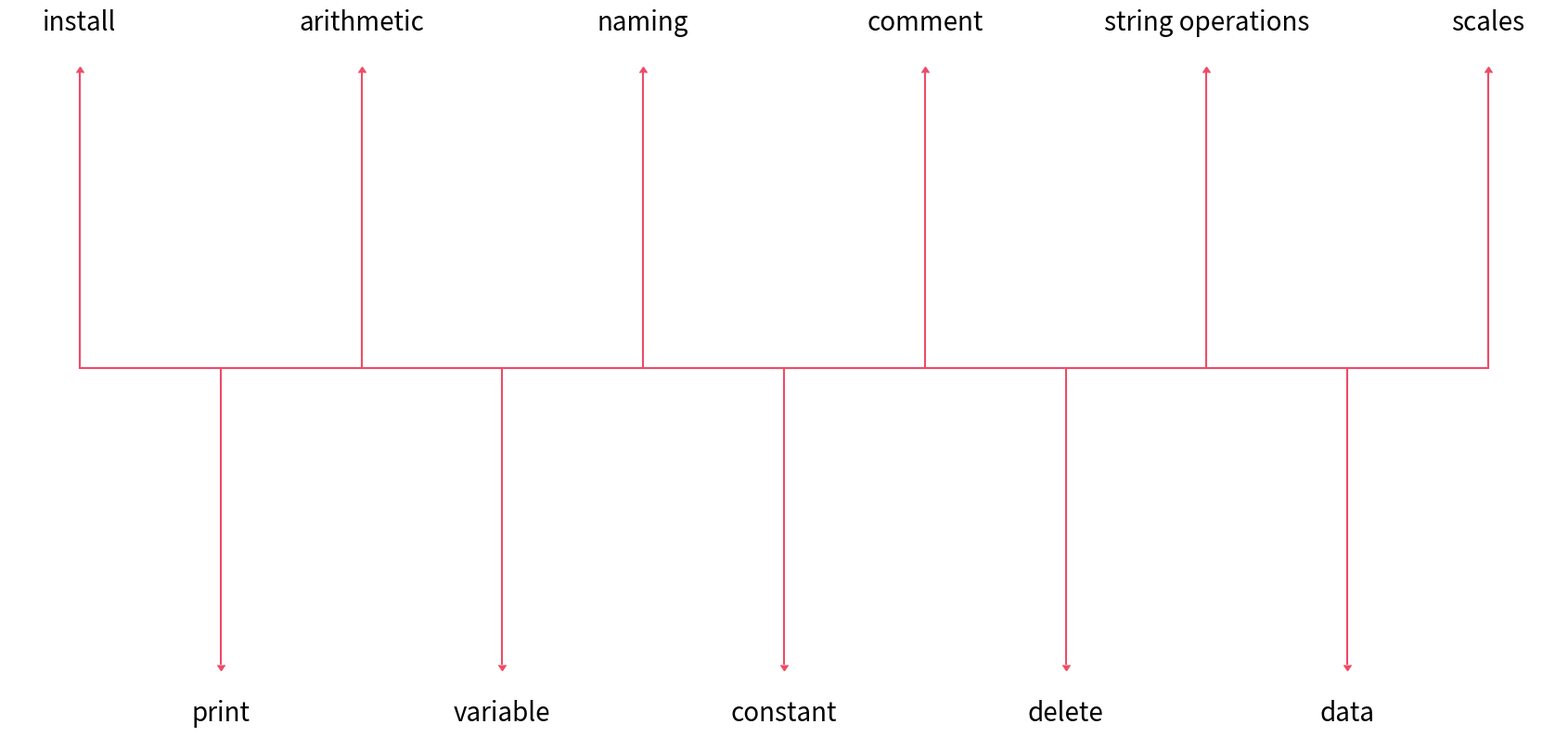

Write Python code to recreate this figure.
from matplotlib import pyplot as plt
import numpy as np

session = 1

plt.rcParams['ytick.major.left'] = False
plt.rcParams['xtick.major.bottom'] = False

plt.rcParams['axes.spines.left'] = False
plt.rcParams['axes.spines.right'] = False
plt.rcParams['axes.spines.top'] = False
plt.rcParams['axes.spines.bottom'] = False

text_props = {
    'verticalalignment': 'center',
    'horizontalalignment': 'center',
    'fontsize': 20
}

phenomenon = {
    1: ['install', 'print', 'arithmetic', 'variable', 'naming', 'constant', 'comment', 'delete', 'string operations', 'data', 'scales'],
    2: ['scripting', 'built-in functions', 'data types', 'comparison', 'logical operators', 'input', 'condition', 'enumerate', 'combination', 'set'],
    3: ['loop', 'block', 'index', 'method', 'frequency table', 'central tendency', 'dispersion'],
    4: ['notebook', 'dir/help', 'iterable', 'iterable functions', 'membership', 'identity', 'interruption', 'linear transformation', 'standardization', 'scaling'],
    5: ['range', 'iterative loop', 'loop management', 'function', 'quantile', 'box plot', 'outlier detection'],
    6: ['library', 'standard libraries', 'thrid-party libraries', 'arithmetic mean', 'geometric mean', 'harmonic mean', 'weighted mean'],
    7: ['population & sample', 'concept of probability', 'probability theory', 'conditional probability', 'numpy arrays', 'vector operations'],
    8: ['random variable', 'probability function', 'CDF', 'expectation', 'variance', 'joint distribution', 'random sample', 'tabular data', 'pandas', 'read/write'],
    9: ['relation', 'covariance', 'correlation', 'bar plot', 'pie chart', 'scatter plot', 'line plot', 'histogram', 'box plot', 'q-q plot', 'grouping'],
    10: ['statistical distribution', 'bernoulli / binominal', 'hyper geometric', 'poisson', 'negative binomial', 'uniform', 'exponential', 'normal', 'inverse transform', 'simulation'],
    11: ['central limit theorem', 'inferential statistics', 'statistic', 'estimator', 'MLE', 'confidence interval', 'mean diff CI'],
    12: ['hypothesis testing', 'statistical errors', 'critical region', 'p-value', 'linear relation', 'correlation test', 'linear regression']
}[session]

k = len(phenomenon)
L = np.arange(k)
X = np.arange(k)
Y = np.zeros(k)
E = np.ones(k)
S = np.where(X%2==0, 1, -1)
eps = E / 6
P = Y + (E+eps)*S

plt.figure(figsize=(17, 8))

plt.errorbar(X, Y, yerr=E, lolims=X%2==0, uplims=X%2==1, c='#ee4b66')
for i, phenomena in enumerate(phenomenon):
    plt.text(X[i], P[i], phenomena, **text_props)
    # plt.text(X[i], Y[i]-S[i]*eps[i], L[i], **text_props, color='darkblue', backgroundcolor='cyan')

# plt.ylim(np.min(P*1.25), np.max(P*1.25))
plt.tight_layout()
plt.savefig('timeline.png', transparent=True)
plt.show()
